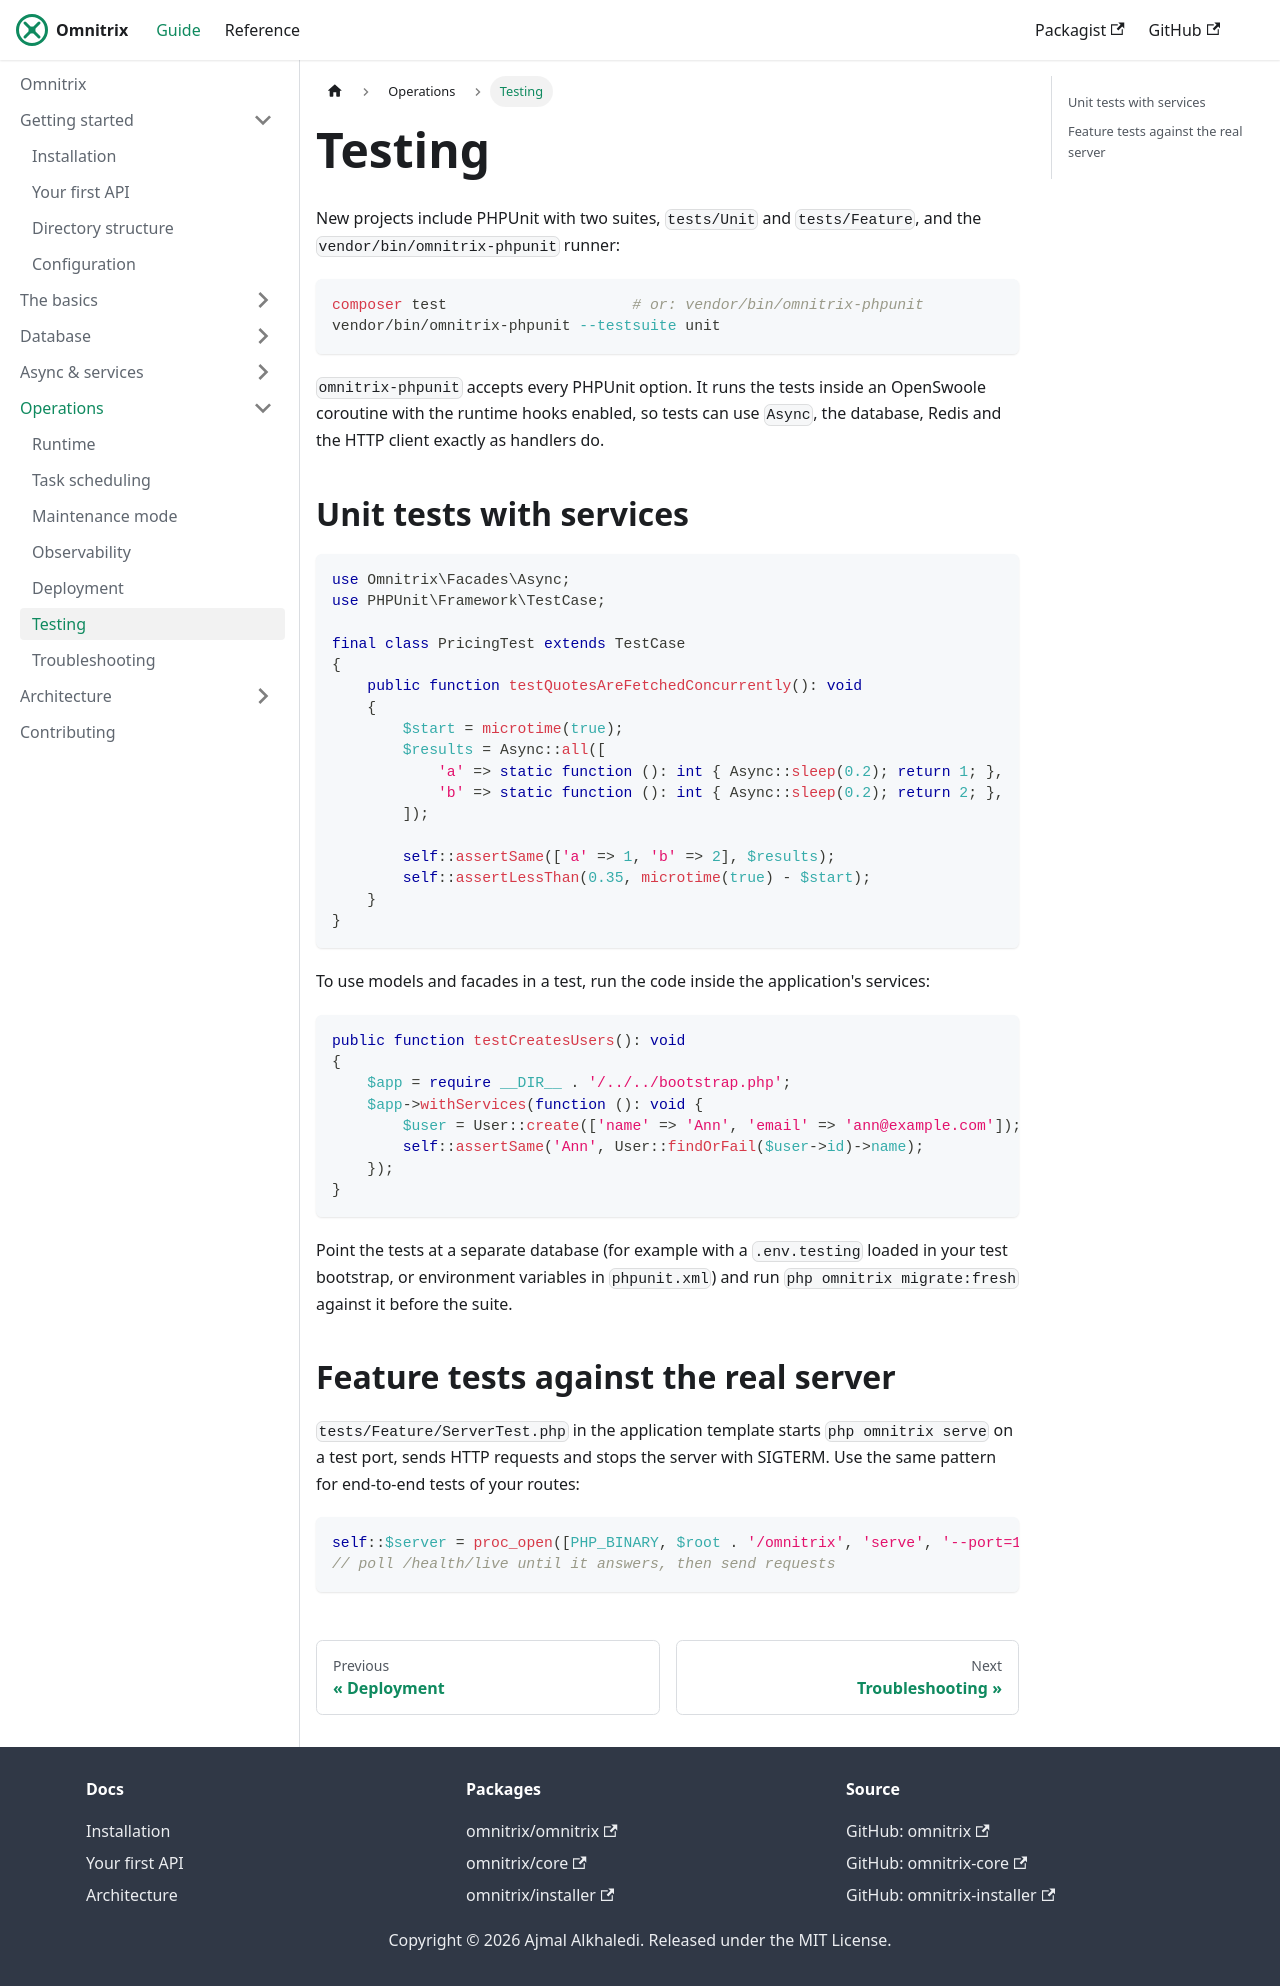

repository: AjmalAlkhaledi/omnitrix-docs · page: operations/testing.html · generator: docusaurus

---
sidebar_position: 4
---

# Testing

New projects include PHPUnit with two suites, `tests/Unit` and `tests/Feature`, and the
`vendor/bin/omnitrix-phpunit` runner:

```bash
composer test                     # or: vendor/bin/omnitrix-phpunit
vendor/bin/omnitrix-phpunit --testsuite unit
```

`omnitrix-phpunit` accepts every PHPUnit option. It runs the tests inside an OpenSwoole coroutine
with the runtime hooks enabled, so tests can use `Async`, the database, Redis and the HTTP
client exactly as handlers do.

## Unit tests with services

```php
use Omnitrix\Facades\Async;
use PHPUnit\Framework\TestCase;

final class PricingTest extends TestCase
{
    public function testQuotesAreFetchedConcurrently(): void
    {
        $start = microtime(true);
        $results = Async::all([
            'a' => static function (): int { Async::sleep(0.2); return 1; },
            'b' => static function (): int { Async::sleep(0.2); return 2; },
        ]);

        self::assertSame(['a' => 1, 'b' => 2], $results);
        self::assertLessThan(0.35, microtime(true) - $start);
    }
}
```

To use models and facades in a test, run the code inside the application's services:

```php
public function testCreatesUsers(): void
{
    $app = require __DIR__ . '/../../bootstrap.php';
    $app->withServices(function (): void {
        $user = User::create(['name' => 'Ann', 'email' => 'ann@example.com']);
        self::assertSame('Ann', User::findOrFail($user->id)->name);
    });
}
```

Point the tests at a separate database (for example with a `.env.testing` loaded in your test
bootstrap, or environment variables in `phpunit.xml`) and run `php omnitrix migrate:fresh` against
it before the suite.

## Feature tests against the real server

`tests/Feature/ServerTest.php` in the application template starts `php omnitrix serve` on a test port, sends
HTTP requests and stops the server with SIGTERM. Use the same pattern for end-to-end tests of your
routes:

```php
self::$server = proc_open([PHP_BINARY, $root . '/omnitrix', 'serve', '--port=18091', '--workers=1'], $descriptors, $pipes, $root);
// poll /health/live until it answers, then send requests
```
